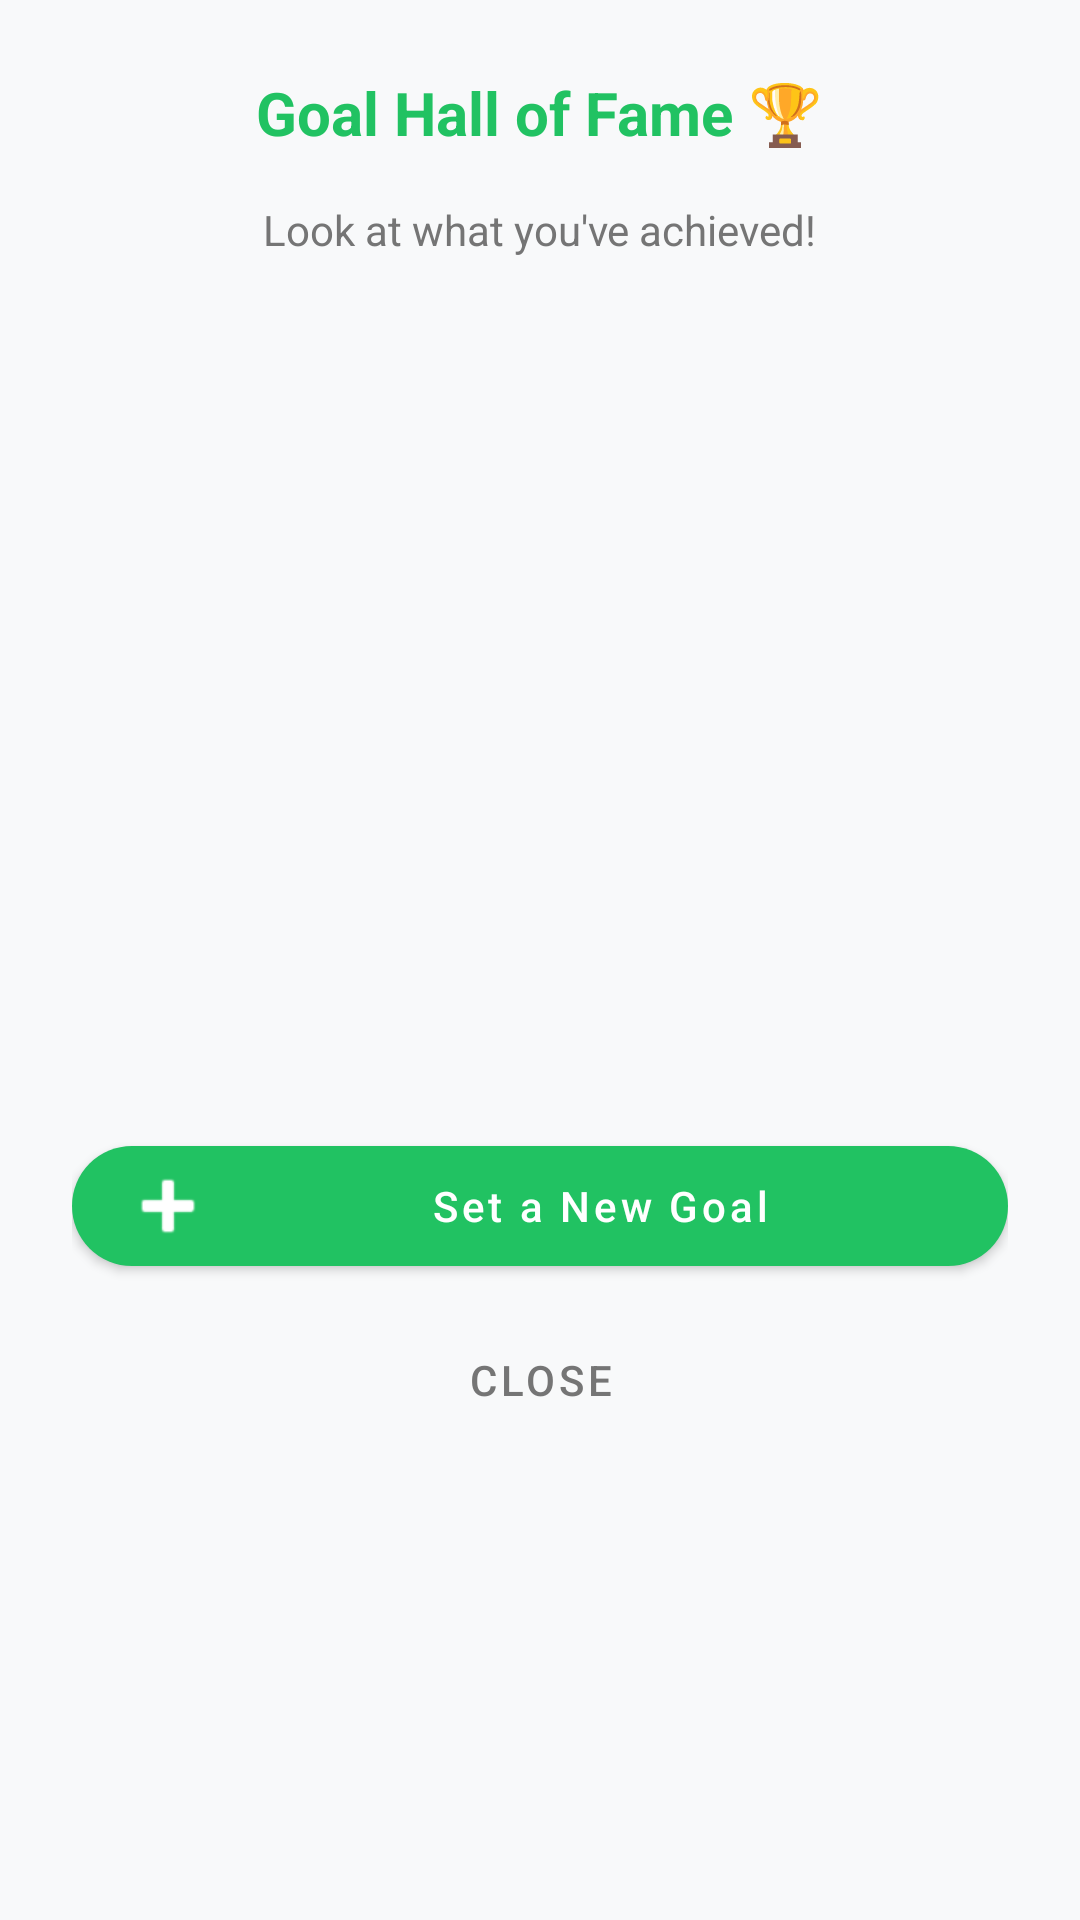

This screen was rendered from an Android layout file. Write that file and the resources it references.
<!-- AndroidManifest.xml: application theme Theme.Bulgium -->
<!-- res/layout/dialog_completed_summary.xml -->
<?xml version="1.0" encoding="utf-8"?>
<LinearLayout xmlns:android="http://schemas.android.com/apk/res/android"
    xmlns:app="http://schemas.android.com/apk/res-auto"
    android:layout_width="match_parent"
    android:layout_height="wrap_content"
    android:orientation="vertical"
    android:padding="24dp">

    <TextView
        android:layout_width="wrap_content"
        android:layout_height="wrap_content"
        android:text="Goal Hall of Fame 🏆"
        android:textColor="@color/primary"
        android:textSize="20sp"
        android:textStyle="bold"
        android:layout_gravity="center"
        android:layout_marginBottom="16dp"/>

    <TextView
        android:layout_width="wrap_content"
        android:layout_height="wrap_content"
        android:text="Look at what you've achieved!"
        android:textColor="@color/textSecondary"
        android:textSize="14sp"
        android:layout_gravity="center"
        android:layout_marginBottom="16dp"/>

    <androidx.recyclerview.widget.RecyclerView
        android:id="@+id/rv_completed_goals"
        android:layout_width="match_parent"
        android:layout_height="250dp"
        android:layout_marginBottom="24dp"/>

    <com.google.android.material.button.MaterialButton
        android:id="@+id/btn_set_new_goal_summary"
        android:layout_width="match_parent"
        android:layout_height="wrap_content"
        android:text="Set a New Goal"
        android:textAllCaps="false"
        app:cornerRadius="24dp"
        app:icon="@android:drawable/ic_input_add"
        app:backgroundTint="@color/primary"/>

    <com.google.android.material.button.MaterialButton
        android:id="@+id/btn_close_summary"
        style="@style/Widget.MaterialComponents.Button.TextButton"
        android:layout_width="match_parent"
        android:layout_height="wrap_content"
        android:text="Close"
        android:textColor="@color/textSecondary"
        android:layout_marginTop="8dp"/>

</LinearLayout>
<!-- resources referenced by this layout -->
<resources>
  <color name="primary">#21C262</color>
  <color name="textSecondary">#757575</color>
  <style name="Theme.Bulgium" parent="Theme.MaterialComponents.DayNight.NoActionBar">
          <item name="colorPrimary">@color/primary</item>
          <item name="colorPrimaryVariant">@color/primaryDark</item>
          <item name="colorOnPrimary">@color/white</item>
          <item name="colorSecondary">@color/primary</item>
          <item name="colorOnSecondary">@color/white</item>
          
          <item name="android:windowBackground">@color/background</item>
          <item name="android:statusBarColor">@color/primaryDark</item>
          
          <item name="materialAlertDialogTheme">@style/CustomAlertDialog</item>
          <item name="android:windowFullscreen">true</item>
          <item name="android:windowContentOverlay">@null</item>
      </style>
  <color name="primaryDark">#1A9A4E</color>
  <color name="white">#FFFFFF</color>
  <color name="background">#F8F9FA</color>
  <style name="CustomAlertDialog" parent="ThemeOverlay.MaterialComponents.MaterialAlertDialog">
          <item name="colorSurface">@color/surface</item>
          <item name="colorPrimary">@color/primary</item>
          <item name="textColorAlertDialogListItem">@color/textPrimary</item>
      </style>
  <color name="surface">#FFFFFF</color>
  <color name="textPrimary">#212121</color>
</resources>
